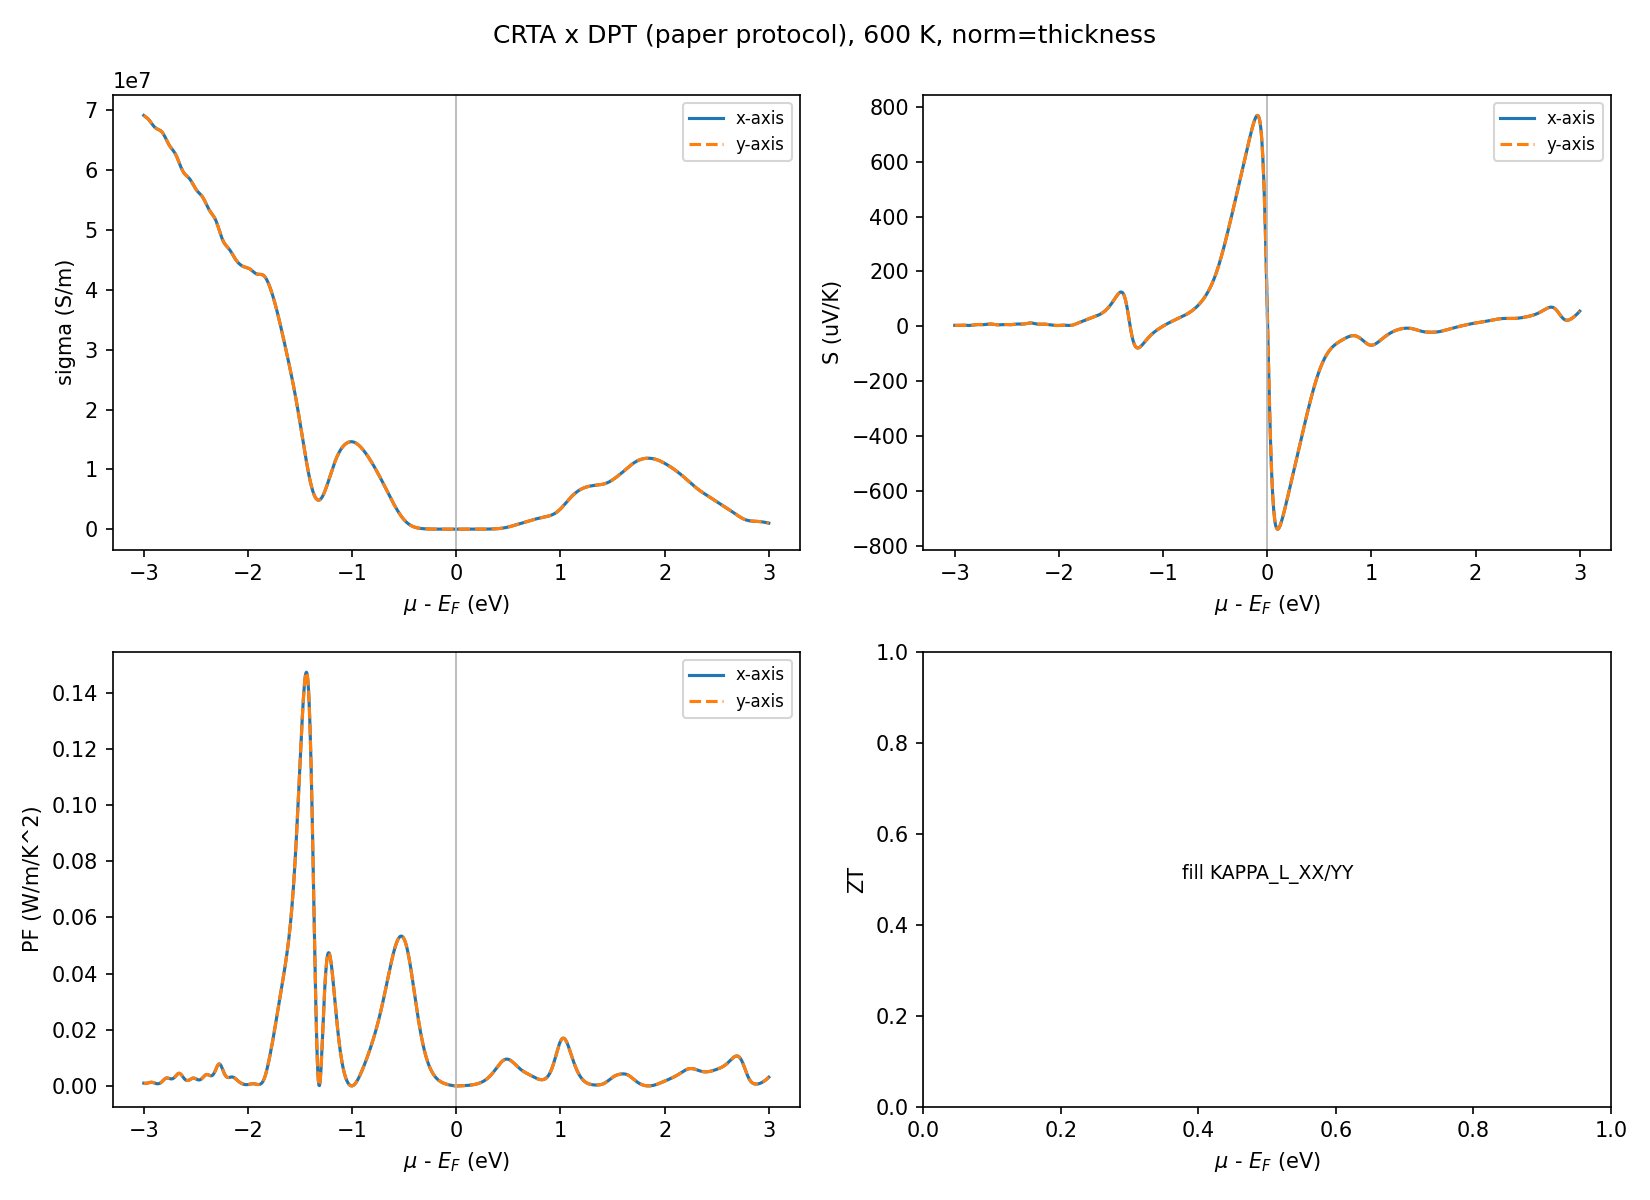

The data file committed next to this chart (first rows):
# CRTA(BoltzTraP2) x DPT-tau 文献口径；T=600 …, c=20.0 A, t=6.5389 A, factor=3.0586, t_source=vdw(本步按 step3_uniform/POSCAR 现算…, skill_rev=2026-10-18-0057
mu_rel_efermi_eV, carrier_conc_cm-3, n_2D_cm-2, branch, tau_xx_fs, tau_yy_fs, S_xx_uV/K, S_yy_uV/K, sigma_xx_S/m, sigma_yy_S/m, sheet_sigma_xx_S, sheet_sigma_yy_S, PF_xx_W/mK2, PF_yy_W/mK2, kappa_e_WF_xx_W/mK, kappa_e_WF_yy_W/mK
-3.0, 4.160487560651163e+22, 8320975121302327.0, hole, 82.2, 82.2, 3.759, 3.759, 69168523, 69172894, 0.04523, 0.04523, 0.0009775, 0.0009776, 1013, 1013
-2.995, 4.152934359268192e+22, 8305868718536384.0, hole, 82.2, 82.2, 3.684, 3.684, 69099929, 69104296, 0.04518, 0.04519, 0.000938, 0.0009381, 1012, 1012
-2.99, 4.145444919429364e+22, 8290889838858728.0, hole, 82.2, 82.2, 3.637, 3.637, 69035154, 69039516, 0.04514, 0.04514, 0.0009132, 0.0009133, 1011, 1011
-2.985, 4.138018301211954e+22, 8276036602423909.0, hole, 82.2, 82.2, 3.619, 3.619, 68972072, 68976430, 0.0451, 0.0451, 0.0009034, 0.0009034, 1010, 1010
-2.98, 4.130653473159325e+22, 8261306946318651.0, hole, 82.2, 82.2, 3.63, 3.63, 68908529, 68912883, 0.04506, 0.04506, 0.0009081, 0.0009082, 1009, 1009
-2.975, 4.123349337575325e+22, 8246698675150651.0, hole, 82.2, 82.2, 3.669, 3.669, 68842469, 68846819, 0.04502, 0.04502, 0.0009266, 0.0009267, 1008, 1008
-2.97, 4.116104749747851e+22, 8232209499495703.0, hole, 82.2, 82.2, 3.731, 3.731, 68772053, 68776399, 0.04497, 0.04497, 0.0009575, 0.0009575, 1007, 1007
-2.965, 4.108918529409006e+22, 8217837058818012.0, hole, 82.2, 82.2, 3.813, 3.813, 68695765, 68700106, 0.04492, 0.04492, 0.0009986, 0.0009986, 1006, 1006
-2.96, 4.101789474173939e+22, 8203578948347879.0, hole, 82.2, 82.2, 3.907, 3.907, 68612503, 68616839, 0.04487, 0.04487, 0.001047, 0.001047, 1004, 1005
-2.955, 4.094716360889421e+22, 8189432721778843.0, hole, 82.2, 82.2, 4.007, 4.007, 68521641, 68525971, 0.04481, 0.04481, 0.0011, 0.0011, 1003, 1003
-2.95, 4.087697950208172e+22, 8175395900416344.0, hole, 82.2, 82.2, 4.107, 4.107, 68423067, 68427391, 0.04474, 0.04474, 0.001154, 0.001154, 1002, 1002
-2.945, 4.080732985621782e+22, 8161465971243565.0, hole, 82.2, 82.2, 4.198, 4.198, 68317191, 68321507, 0.04467, 0.04467, 0.001204, 0.001204, 1000, 1000
-2.94, 4.073820189207542e+22, 8147640378415084.0, hole, 82.2, 82.2, 4.274, 4.274, 68204918, 68209228, 0.0446, 0.0446, 0.001246, 0.001246, 998.5, 998.6
-2.935, 4.066958261180621e+22, 8133916522361242.0, hole, 82.2, 82.2, 4.33, 4.33, 68087602, 68091905, 0.04452, 0.04452, 0.001276, 0.001276, 996.8, 996.9
-2.93, 4.060145873551275e+22, 8120291747102550.0, hole, 82.2, 82.2, 4.36, 4.36, 67966965, 67971259, 0.04444, 0.04445, 0.001292, 0.001292, 995, 995.1
-2.925, 4.053381669107715e+22, 8106763338215430.0, hole, 82.2, 82.2, 4.362, 4.362, 67844996, 67849283, 0.04436, 0.04437, 0.001291, 0.001291, 993.3, 993.3
-2.92, 4.046664262182154e+22, 8093328524364309.0, hole, 82.2, 82.2, 4.335, 4.335, 67723843, 67728123, 0.04428, 0.04429, 0.001273, 0.001273, 991.5, 991.5
-2.915, 4.039992237127225e+22, 8079984474254451.0, hole, 82.2, 82.2, 4.279, 4.279, 67605681, 67609953, 0.04421, 0.04421, 0.001238, 0.001238, 989.7, 989.8
-2.91, 4.033364156549749e+22, 8066728313099498.0, hole, 82.2, 82.2, 4.197, 4.197, 67492585, 67496850, 0.04413, 0.04414, 0.001189, 0.001189, 988.1, 988.2
-2.905, 4.02677856559874e+22, 8053557131197481.0, hole, 82.2, 82.2, 4.092, 4.092, 67386409, 67390667, 0.04406, 0.04407, 0.001128, 0.001129, 986.5, 986.6
-2.9, 4.020234003973918e+22, 8040468007947835.0, hole, 82.2, 82.2, 3.972, 3.972, 67288662, 67292914, 0.044, 0.044, 0.001062, 0.001062, 985.1, 985.2
-2.895, 4.013729020810071e+22, 8027458041620143.0, hole, 82.2, 82.2, 3.843, 3.843, 67200416, 67204662, 0.04394, 0.04394, 0.0009925, 0.0009925, 983.8, 983.9
-2.89, 4.007262187198481e+22, 8014524374396963.0, hole, 82.2, 82.2, 3.714, 3.714, 67122223, 67126464, 0.04389, 0.04389, 0.0009258, 0.0009258, 982.7, 982.7
-2.885, 4.000832117688627e+22, 8001664235377254.0, hole, 82.2, 82.2, 3.593, 3.593, 67054067, 67058304, 0.04385, 0.04385, 0.0008657, 0.0008657, 981.7, 981.7
-2.88, 3.994437485126048e+22, 7988874970252096.0, hole, 82.2, 82.2, 3.49, 3.49, 66995340, 66999573, 0.04381, 0.04381, 0.0008159, 0.0008159, 980.8, 980.9
-2.875, 3.988077040511895e+22, 7976154081023791.0, hole, 82.2, 82.2, 3.412, 3.412, 66944855, 66949086, 0.04377, 0.04378, 0.0007794, 0.0007794, 980.1, 980.1
-2.87, 3.981749631045447e+22, 7963499262090894.0, hole, 82.2, 82.2, 3.368, 3.368, 66900892, 66905119, 0.04375, 0.04375, 0.0007587, 0.0007588, 979.4, 979.5
-2.865, 3.975454211968045e+22, 7950908423936091.0, hole, 82.2, 82.2, 3.362, 3.362, 66861268, 66865493, 0.04372, 0.04372, 0.000756, 0.000756, 978.8, 978.9
-2.86, 3.969189860806587e+22, 7938379721613175.0, hole, 82.2, 82.2, 3.401, 3.401, 66823450, 66827672, 0.0437, 0.0437, 0.0007728, 0.0007729, 978.3, 978.4
-2.855, 3.962955781785927e+22, 7925911563571853.0, hole, 82.2, 82.2, 3.485, 3.485, 66784673, 66788893, 0.04367, 0.04367, 0.0008109, 0.000811, 977.7, 977.8
-2.85, 3.9567513088332954e+22, 7913502617666590.0, hole, 82.2, 82.2, 3.614, 3.614, 66742091, 66746309, 0.04364, 0.04364, 0.0008718, 0.0008718, 977.1, 977.2
-2.845, 3.950575904288297e+22, 7901151808576595.0, hole, 82.2, 82.2, 3.787, 3.787, 66692925, 66697139, 0.04361, 0.04361, 0.0009564, 0.0009565, 976.4, 976.4
-2.84, 3.944429147120028e+22, 7888858294240058.0, hole, 82.2, 82.2, 3.999, 3.999, 66634611, 66638821, 0.04357, 0.04357, 0.001065, 0.001066, 975.5, 975.6
-2.835, 3.938310721908599e+22, 7876621443817198.0, hole, 82.2, 82.2, 4.243, 4.243, 66564947, 66569153, 0.04353, 0.04353, 0.001198, 0.001198, 974.5, 974.6
-2.83, 3.932220400615004e+22, 7864440801230009.0, hole, 82.2, 82.2, 4.512, 4.512, 66482212, 66486413, 0.04347, 0.04347, 0.001354, 0.001354, 973.3, 973.4
-2.825, 3.926158019874944e+22, 7852316039749889.0, hole, 82.2, 82.2, 4.797, 4.797, 66385260, 66389455, 0.04341, 0.04341, 0.001527, 0.001528, 971.9, 971.9
-2.82, 3.9201234600570456e+22, 7840246920114091.0, hole, 82.2, 82.2, 5.087, 5.087, 66273587, 66277775, 0.04334, 0.04334, 0.001715, 0.001715, 970.2, 970.3
-2.815, 3.914116616219066e+22, 7828233232438133.0, hole, 82.2, 82.2, 5.373, 5.373, 66147357, 66151537, 0.04325, 0.04326, 0.00191, 0.00191, 968.4, 968.5
-2.81, 3.9081373754791844e+22, 7816274750958369.0, hole, 82.2, 82.2, 5.645, 5.645, 66007391, 66011562, 0.04316, 0.04316, 0.002104, 0.002104, 966.3, 966.4
-2.805, 3.9021855923398775e+22, 7804371184679755.0, hole, 82.2, 82.2, 5.894, 5.894, 65855117, 65859279, 0.04306, 0.04306, 0.002288, 0.002288, 964.1, 964.2
-2.8, 3.896261065876326e+22, 7792522131752651.0, hole, 82.2, 82.2, 6.112, 6.112, 65692495, 65696646, 0.04296, 0.04296, 0.002454, 0.002454, 961.7, 961.8
-2.795, 3.8903635236546635e+22, 7780727047309327.0, hole, 82.2, 82.2, 6.294, 6.294, 65521897, 65526038, 0.04284, 0.04285, 0.002595, 0.002596, 959.2, 959.3
-2.79, 3.884492604566465e+22, 7768985209132929.0, hole, 82.2, 82.2, 6.435, 6.435, 65345983, 65350112, 0.04273, 0.04273, 0.002706, 0.002706, 956.7, 956.7
-2.785, 3.878647851382089e+22, 7757295702764179.0, hole, 82.2, 82.2, 6.533, 6.533, 65167546, 65171664, 0.04261, 0.04262, 0.002782, 0.002782, 954.1, 954.1
-2.78, 3.8728287057290155e+22, 7745657411458031.0, hole, 82.2, 82.2, 6.59, 6.59, 64989361, 64993468, 0.0425, 0.0425, 0.002823, 0.002823, 951.4, 951.5
-2.775, 3.867034507458846e+22, 7734069014917692.0, hole, 82.2, 82.2, 6.608, 6.608, 64814035, 64818131, 0.04238, 0.04238, 0.00283, 0.002831, 948.9, 948.9
-2.77, 3.8612645020225036e+22, 7722529004045007.0, hole, 82.2, 82.2, 6.592, 6.592, 64643863, 64647948, 0.04227, 0.04227, 0.002809, 0.00281, 946.4, 946.4
-2.765, 3.855517848446725e+22, 7711035696893450.0, hole, 82.2, 82.2, 6.55, 6.55, 64480705, 64484779, 0.04216, 0.04217, 0.002766, 0.002766, 944, 944.1
-2.76, 3.84979363393383e+22, 7699587267867661.0, hole, 82.2, 82.2, 6.489, 6.489, 64325884, 64329948, 0.04206, 0.04206, 0.002708, 0.002709, 941.7, 941.8
-2.755, 3.844090891605608e+22, 7688181783211216.0, hole, 82.2, 82.2, 6.419, 6.419, 64180116, 64184172, 0.04197, 0.04197, 0.002644, 0.002645, 939.6, 939.7
-2.75, 3.838408617485092e+22, 7676817234970185.0, hole, 82.2, 82.2, 6.35, 6.35, 64043472, 64047519, 0.04188, 0.04188, 0.002582, 0.002582, 937.6, 937.7
-2.745, 3.832745794001996e+22, 7665491588003991.0, hole, 82.2, 82.2, 6.292, 6.292, 63915372, 63919411, 0.04179, 0.0418, 0.00253, 0.00253, 935.7, 935.8
-2.74, 3.827101407042074e+22, 7654202814084147.0, hole, 82.2, 82.2, 6.254, 6.254, 63794618, 63798649, 0.04171, 0.04172, 0.002495, 0.002495, 934, 934
-2.735, 3.821474467124493e+22, 7642948934248987.0, hole, 82.2, 82.2, 6.243, 6.243, 63679457, 63683481, 0.04164, 0.04164, 0.002482, 0.002482, 932.3, 932.3
-2.73, 3.815864027854337e+22, 7631728055708674.0, hole, 82.2, 82.2, 6.267, 6.267, 63567686, 63571703, 0.04157, 0.04157, 0.002497, 0.002497, 930.6, 930.7
-2.725, 3.8102691974133615e+22, 7620538394826724.0, hole, 82.2, 82.2, 6.329, 6.329, 63456772, 63460782, 0.04149, 0.0415, 0.002542, 0.002542, 929, 929.1
-2.72, 3.804689152115022e+22, 7609378304230044.0, hole, 82.2, 82.2, 6.43, 6.43, 63344000, 63348002, 0.04142, 0.04142, 0.002619, 0.002619, 927.4, 927.4
-2.715, 3.799123139122911e+22, 7598246278245822.0, hole, 82.2, 82.2, 6.571, 6.571, 63226633, 63230628, 0.04134, 0.04135, 0.00273, 0.00273, 925.6, 925.7
-2.71, 3.793570478272872e+22, 7587140956545744.0, hole, 82.2, 82.2, 6.747, 6.747, 63102078, 63106066, 0.04126, 0.04126, 0.002873, 0.002873, 923.8, 923.9
... 1,141 more rows
